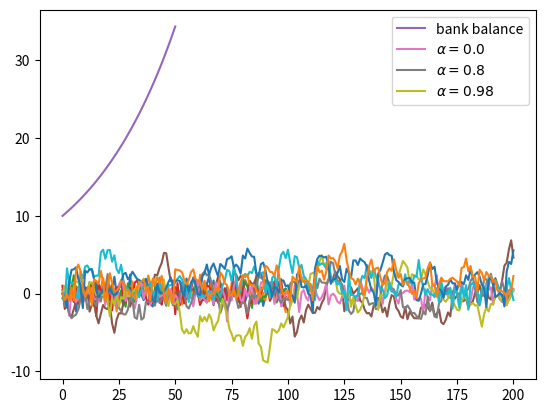

Reproduce this figure in Python.
%matplotlib inline

import numpy as np
import matplotlib.pyplot as plt

ε_values = np.random.randn(100)
plt.plot(ε_values)
plt.show()

np.sqrt(4)

np.log(4)

import numpy

numpy.sqrt(4)

import numpy as np

np.sqrt(4)

from numpy import sqrt

sqrt(4)

ε_values = np.random.randn(100)
plt.plot(ε_values)
plt.show()

ts_length = 100
ε_values = []   # empty list

for i in range(ts_length):
    e = np.random.randn()
    ε_values.append(e)

plt.plot(ε_values)
plt.show()

x = [10, 'foo', False]
type(x)

x

x.append(2.5)
x

x

x.pop()

x

x[0]   # first element of x

x[1]   # second element of x

for i in range(ts_length):
    e = np.random.randn()
    ε_values.append(e)

animals = ['dog', 'cat', 'bird']
for animal in animals:
    print("The plural of " + animal + " is " + animal + "s")

ts_length = 100
ε_values = []
i = 0
while i < ts_length:
    e = np.random.randn()
    ε_values.append(e)
    i = i + 1
plt.plot(ε_values)
plt.show()

r = 0.025         # interest rate
T = 50            # end date
b = np.empty(T+1) # an empty NumPy array, to store all b_t
b[0] = 10         # initial balance

for t in range(T):
    b[t+1] = (1 + r) * b[t]

plt.plot(b, label='bank balance')
plt.legend()
plt.show()

import numpy as np
import matplotlib.pyplot as plt

numbers = [-9, 2.3, -11, 0]

for x in numbers:
    if x < 0:
        print(-1)
    else:
        print(1)

import numpy as np

α = 0.9
T = 200
x = np.empty(T+1)
x[0] = 0

for t in range(T):
    x[t+1] = α * x[t] + np.random.randn()

plt.plot(x)
plt.show()

α_values = [0.0, 0.8, 0.98]
T = 200
x = np.empty(T+1)

for α in α_values:
    x[0] = 0
    for t in range(T):
        x[t+1] = α * x[t] + np.random.randn()
    plt.plot(x, label=f'$\\alpha = {α}$')

plt.legend()
plt.show()

α = 0.9
T = 200
x = np.empty(T+1)
x[0] = 0

for t in range(T):
    x[t+1] = α * np.abs(x[t]) + np.random.randn()

plt.plot(x)
plt.show()

α = 0.9
T = 200
x = np.empty(T+1)
x[0] = 0

for t in range(T):
    if x[t] < 0:
        abs_x = - x[t]
    else:
        abs_x = x[t]
    x[t+1] = α * abs_x + np.random.randn()

plt.plot(x)
plt.show()

α = 0.9
T = 200
x = np.empty(T+1)
x[0] = 0

for t in range(T):
    abs_x = - x[t] if x[t] < 0 else x[t]
    x[t+1] = α * abs_x + np.random.randn()

plt.plot(x)
plt.show()

n = 100000

count = 0
for i in range(n):
    u, v = np.random.uniform(), np.random.uniform()
    d = np.sqrt((u - 0.5)**2 + (v - 0.5)**2)
    if d < 0.5:
        count += 1

area_estimate = count / n

print(area_estimate * 4)  # dividing by radius**2